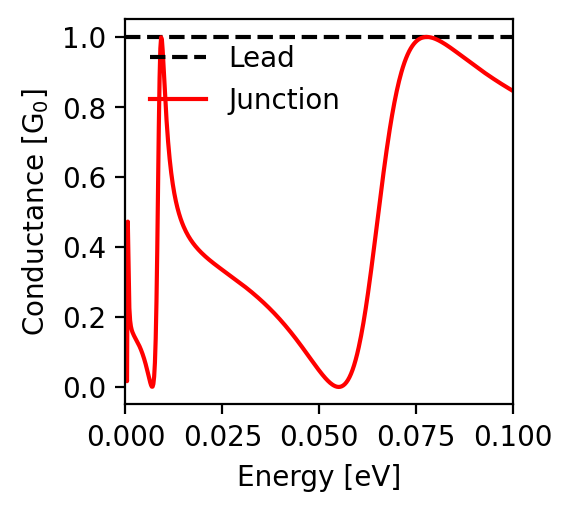

Data behind this chart, as committed beside it:
energy; conductance
-0.1; 0.846
-0.0998; 0.847
-0.0996; 0.848
-0.0994; 0.85
-0.0992; 0.851
-0.099; 0.852
-0.0988; 0.854
-0.0986; 0.855
-0.0984; 0.856
-0.0982; 0.858
-0.098; 0.859
-0.0978; 0.86
-0.0976; 0.862
-0.0974; 0.863
-0.0972; 0.865
-0.097; 0.866
-0.0968; 0.867
-0.0966; 0.869
-0.0964; 0.87
-0.0962; 0.872
-0.096; 0.873
-0.0958; 0.874
-0.0956; 0.876
-0.0954; 0.877
-0.0952; 0.879
-0.095; 0.88
-0.0948; 0.882
-0.0946; 0.883
-0.0944; 0.885
-0.0942; 0.886
-0.094; 0.888
-0.0938; 0.889
-0.0936; 0.891
-0.0934; 0.892
-0.0932; 0.894
-0.093; 0.895
-0.0928; 0.897
-0.0926; 0.898
-0.0924; 0.9
-0.0922; 0.901
-0.092; 0.903
-0.0918; 0.905
-0.0916; 0.906
-0.0914; 0.908
-0.0912; 0.909
-0.091; 0.911
-0.0908; 0.913
-0.0906; 0.914
-0.0904; 0.916
-0.0902; 0.917
-0.09; 0.919
-0.0898; 0.921
-0.0896; 0.922
-0.0894; 0.924
-0.0892; 0.925
-0.089; 0.927
-0.0888; 0.929
-0.0886; 0.93
-0.0884; 0.932
-0.0882; 0.934
... 941 more rows
